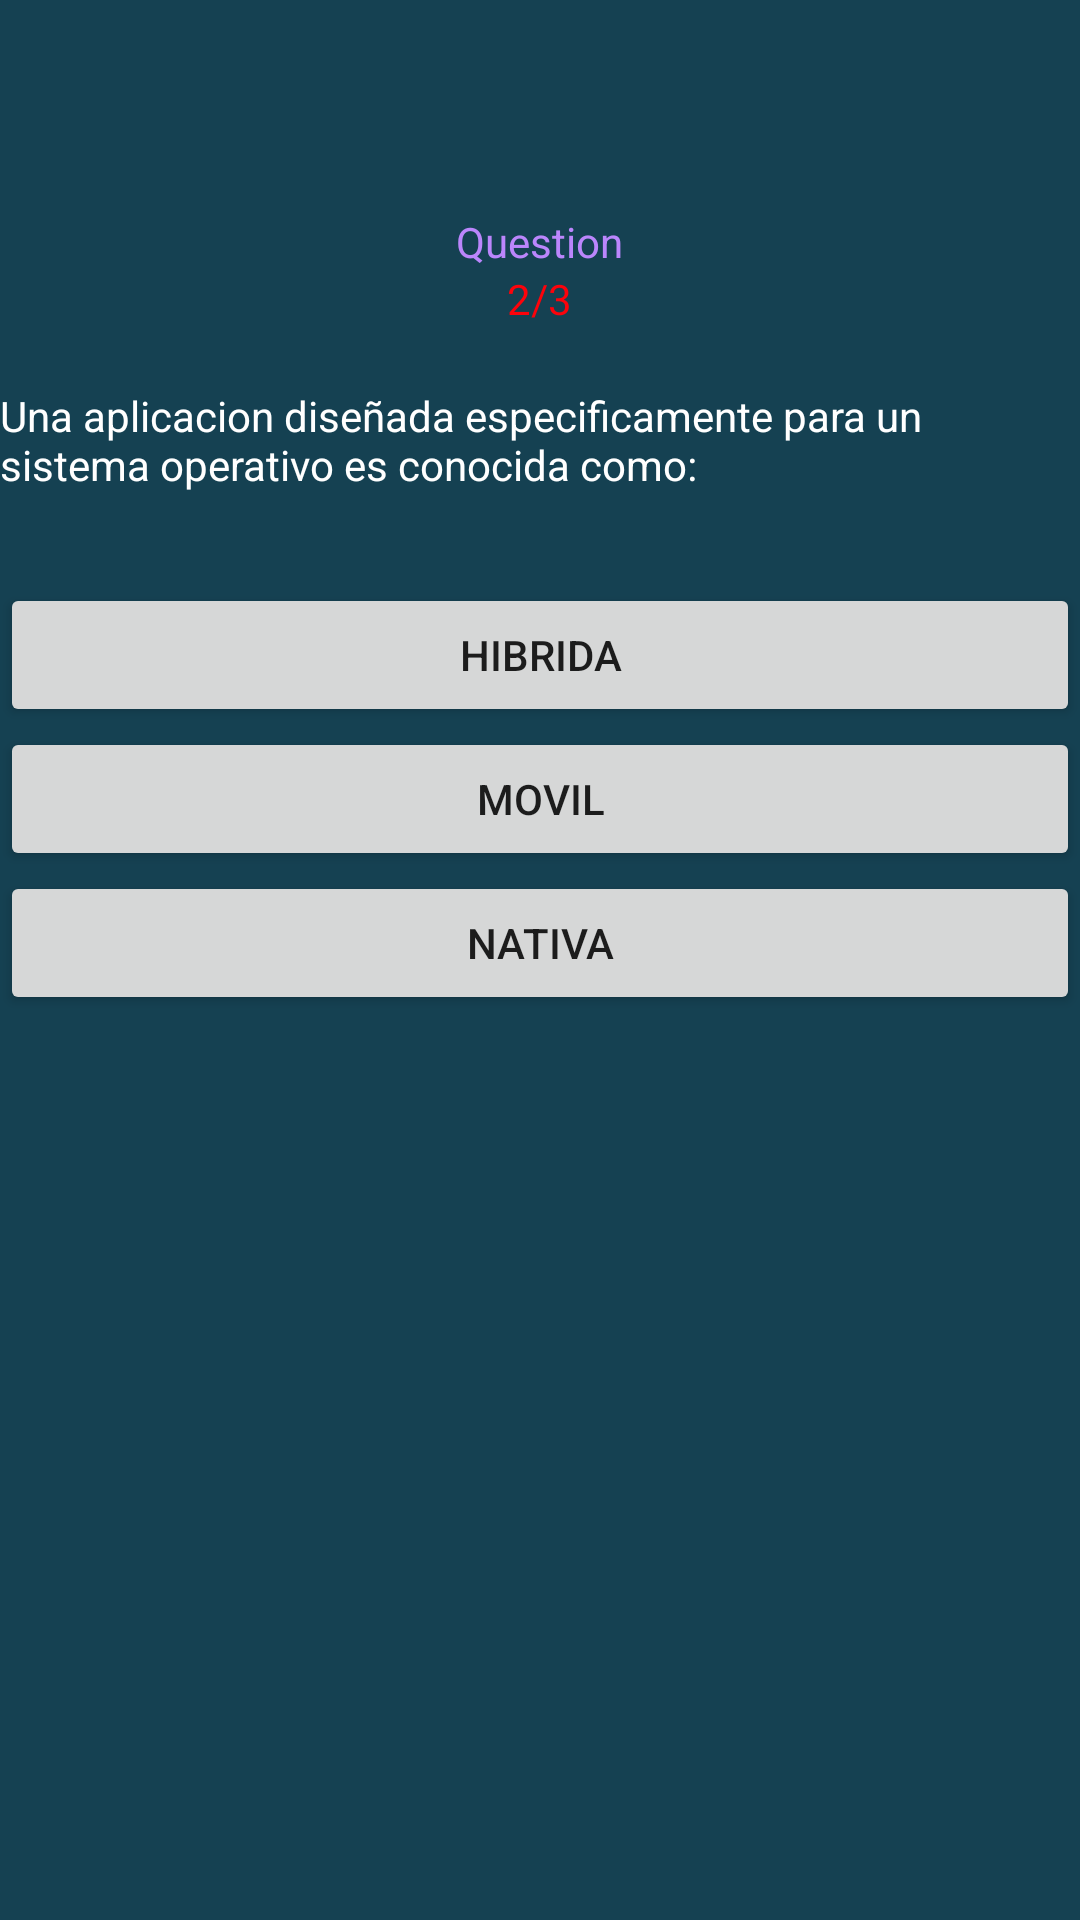

Produce the Android XML layout that renders to this screen, including the resource entries it uses.
<!-- AndroidManifest.xml: application theme Theme.App_trivia -->
<!-- res/layout/activity_main3.xml -->
<?xml version="1.0" encoding="utf-8"?>
<LinearLayout xmlns:android="http://schemas.android.com/apk/res/android"
    xmlns:app="http://schemas.android.com/apk/res-auto"
    xmlns:tools="http://schemas.android.com/tools"
    android:layout_width="match_parent"
    android:layout_height="match_parent"
    tools:context=".MainActivity3"
    android:background="@color/back_2"
    android:orientation="vertical">

    <TextView
        android:id="@+id/textView"
        android:layout_width="wrap_content"
        android:layout_height="wrap_content"
        android:layout_marginTop="71dp"
        android:text="Question"
        android:textColor="@color/purple_200"
        android:layout_gravity="center"
        app:layout_constraintEnd_toEndOf="parent"
        app:layout_constraintStart_toStartOf="parent"
        app:layout_constraintTop_toTopOf="parent" />

    <TextView
        android:id="@+id/textView2"
        android:layout_width="wrap_content"
        android:layout_height="wrap_content"
        android:text="2/3"
        android:textColor="@color/red"
        android:layout_gravity="center"
        android:paddingBottom="20dp"
        app:layout_constraintEnd_toEndOf="parent"
        app:layout_constraintStart_toStartOf="parent"
        tools:layout_editor_absoluteY="150dp"
        tools:ignore="MissingConstraints" />

    <TextView
        android:id="@+id/textView3"
        android:layout_width="wrap_content"
        android:layout_height="wrap_content"
        android:text="@string/question2"
        android:textColor="@color/white"
        android:paddingBottom="30dp"
        android:layout_gravity="center"
        app:layout_constraintEnd_toEndOf="parent"
        app:layout_constraintStart_toStartOf="parent"
        tools:layout_editor_absoluteY="226dp"
        tools:ignore="MissingConstraints" />

    <Button
        android:id="@+id/answer21"
        android:layout_width="match_parent"
        android:layout_height="wrap_content"
        android:text="@string/hib_ans"
        app:layout_constraintEnd_toEndOf="parent"
        app:layout_constraintStart_toStartOf="parent"
        app:rippleColor="@color/teal_700"
        tools:layout_editor_absoluteY="346dp"
        tools:ignore="MissingConstraints" />

    <Button
        android:id="@+id/answer22"
        android:layout_width="match_parent"
        android:layout_height="wrap_content"
        android:text="@string/mo_ans"
        app:layout_constraintEnd_toEndOf="parent"
        app:layout_constraintStart_toStartOf="parent"
        app:layout_constraintTop_toBottomOf="@+id/answer21" />

    <Button
        android:id="@+id/answer23"
        android:layout_width="match_parent"
        android:layout_height="wrap_content"
        android:text="@string/nat_ans"
        app:layout_constraintEnd_toEndOf="parent"
        app:layout_constraintStart_toStartOf="parent"
        app:layout_constraintTop_toBottomOf="@+id/answer22"
        />

</LinearLayout>
<!-- resources referenced by this layout -->
<resources>
  <color name="back_2">#154152</color>
  <color name="purple_200">#FFBB86FC</color>
  <color name="red">#fc030b</color>
  <color name="teal_700">#FF018786</color>
  <color name="white">#FFFFFFFF</color>
  <string name="hib_ans">Hibrida</string>
  <string name="mo_ans">Movil</string>
  <string name="nat_ans">Nativa</string>
  <string name="question2">Una aplicacion diseñada especificamente para un sistema
      operativo es conocida como:</string>
  <style name="Theme.App_trivia" parent="Theme.MaterialComponents.DayNight.DarkActionBar">
          
          <item name="colorPrimary">@color/purple_500</item>
          <item name="colorPrimaryVariant">@color/purple_700</item>
          <item name="colorOnPrimary">@color/white</item>
          
          <item name="colorSecondary">@color/teal_200</item>
          <item name="colorSecondaryVariant">@color/teal_700</item>
          <item name="colorOnSecondary">@color/black</item>
          
          <item name="android:statusBarColor" tools:targetApi="l">?attr/colorPrimaryVariant</item>
          
      </style>
  <color name="purple_500">#FF6200EE</color>
  <color name="purple_700">#FF3700B3</color>
  <color name="teal_200">#FF03DAC5</color>
  <color name="black">#FF000000</color>
</resources>
